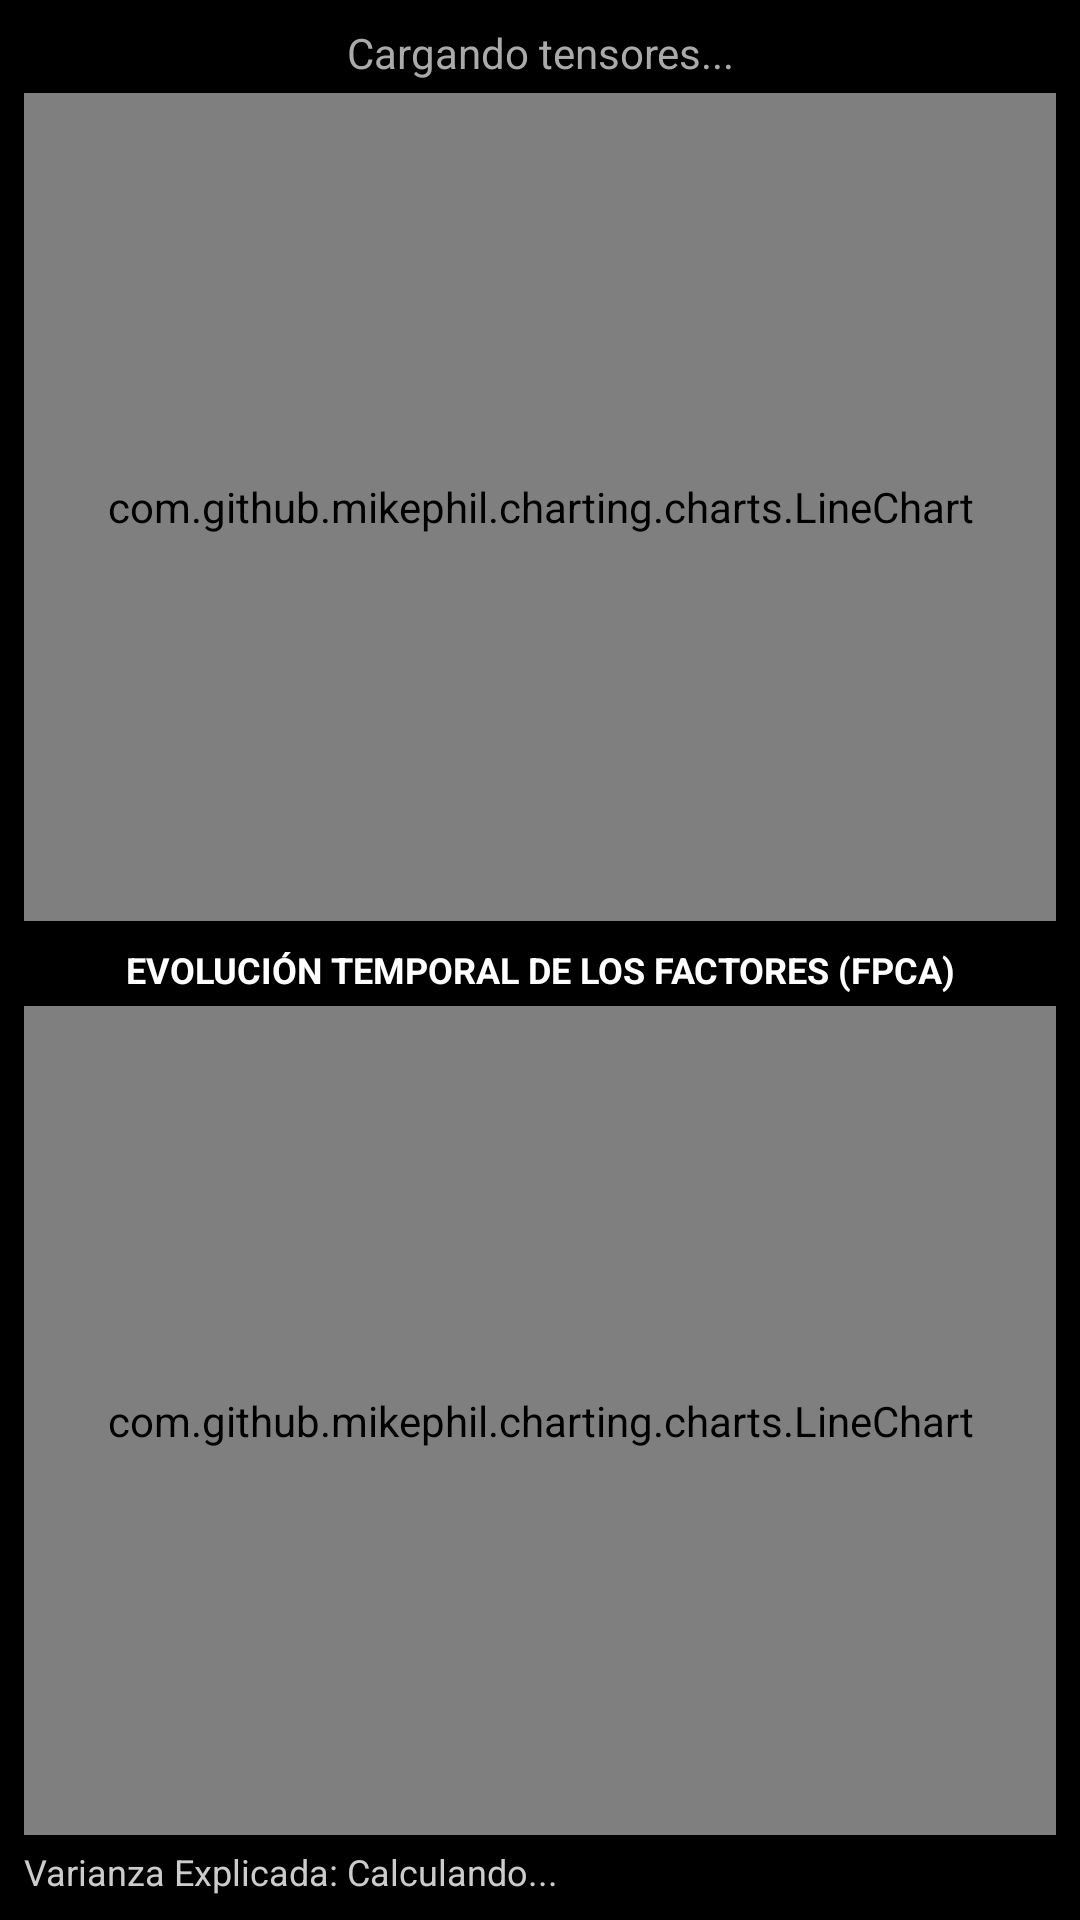

This screen was rendered from an Android layout file. Write that file and the resources it references.
<!-- AndroidManifest.xml: application theme Theme.QuantTrack -->
<!-- res/layout/fragment_macro.xml -->
<?xml version="1.0" encoding="utf-8"?>
<LinearLayout xmlns:android="http://schemas.android.com/apk/res/android"
    android:layout_width="match_parent"
    android:layout_height="match_parent"
    android:orientation="vertical"
    android:background="#000000"
    android:padding="8dp">

    <TextView
        android:id="@+id/tvSpread"
        android:layout_width="match_parent"
        android:layout_height="wrap_content"
        android:textColor="#AAAAAA"
        android:textSize="14sp"
        android:gravity="center"
        android:paddingBottom="4dp"
        android:text="Cargando tensores..." />

    <com.github.mikephil.charting.charts.LineChart
        android:id="@+id/yieldCurveChart"
        android:layout_width="match_parent"
        android:layout_height="0dp"
        android:layout_weight="1" />

    <TextView
        android:layout_width="match_parent"
        android:layout_height="wrap_content"
        android:text="EVOLUCIÓN TEMPORAL DE LOS FACTORES (FPCA)"
        android:textColor="#FFFFFF"
        android:textSize="12sp"
        android:textStyle="bold"
        android:gravity="center"
        android:paddingTop="8dp"
        android:paddingBottom="4dp"/>

    <com.github.mikephil.charting.charts.LineChart
        android:id="@+id/temporalScoresChart"
        android:layout_width="match_parent"
        android:layout_height="0dp"
        android:layout_weight="1" />

    <TextView
        android:id="@+id/tvFpcaAnalysis"
        android:layout_width="match_parent"
        android:layout_height="wrap_content"
        android:textColor="#CCCCCC"
        android:textSize="12sp"
        android:paddingTop="4dp"
        android:text="Varianza Explicada: Calculando..." />

</LinearLayout>
<!-- resources referenced by this layout -->
<resources>
  <style name="Theme.QuantTrack" parent="Base.Theme.QuantTrack" />
  <style name="Base.Theme.QuantTrack" parent="Theme.Material3.DayNight.NoActionBar">
          
          
      </style>
</resources>
